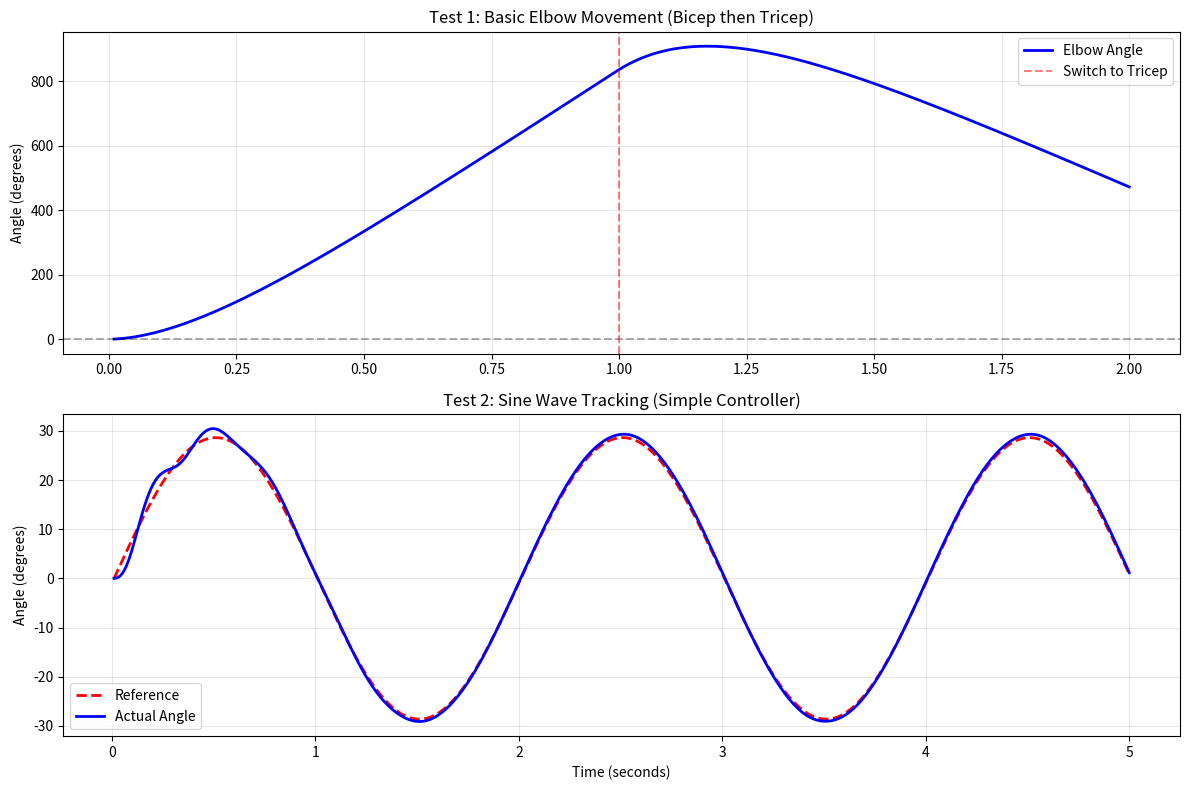

Write the Python code that produced this figure.
"""
Phase 1: Minimal Viable Musculoskeletal System
Single elbow joint with bicep/tricep muscles for angle tracking

Keep it simple: one file, easy to validate, build incrementally
"""

import numpy as np
import matplotlib.pyplot as plt
from dataclasses import dataclass
import time

@dataclass
class ElbowParams:
    """Simple parameters for our elbow system"""
    # Joint properties
    joint_inertia: float = 0.1  # kg*m^2 (simplified)
    joint_damping: float = 0.5  # N*m*s/rad
    
    # Muscle properties
    bicep_max_force: float = 600.0    # N
    tricep_max_force: float = 800.0   # N  
    bicep_moment_arm: float = 0.05    # m
    tricep_moment_arm: float = 0.025  # m
    
    # Simulation
    dt: float = 0.01  # 100 Hz simulation

class SimpleElbowSystem:
    """
    Minimal elbow system: one joint, two muscles, basic physics
    Goal: Track angle references with muscle activations
    """
    
    def __init__(self, params=None):
        self.params = params or ElbowParams()
        
        # State variables
        self.angle = 0.0      # Current joint angle (rad)  
        self.velocity = 0.0   # Current joint velocity (rad/s)
        
        # Muscle activations (0-1)
        self.bicep_activation = 0.0
        self.tricep_activation = 0.0
        
        # For tracking
        self.time = 0.0
        
    def compute_muscle_forces(self):
        """Simple muscle force calculation - just activation * max_force"""
        bicep_force = self.bicep_activation * self.params.bicep_max_force
        tricep_force = self.tricep_activation * self.params.tricep_max_force
        return bicep_force, tricep_force
    
    def compute_joint_torque(self):
        """Convert muscle forces to joint torque"""
        bicep_force, tricep_force = self.compute_muscle_forces()
        
        # Bicep flexes (positive torque), tricep extends (negative torque)
        bicep_torque = bicep_force * self.params.bicep_moment_arm
        tricep_torque = -tricep_force * self.params.tricep_moment_arm
        
        total_torque = bicep_torque + tricep_torque
        return total_torque
    
    def step(self, bicep_activation, tricep_activation):
        """
        One simulation step - update muscle activations and physics
        Returns: current angle
        """
        # Clamp muscle activations to valid range
        self.bicep_activation = np.clip(bicep_activation, 0.0, 1.0)
        self.tricep_activation = np.clip(tricep_activation, 0.0, 1.0)
        
        # Compute forces and torques
        joint_torque = self.compute_joint_torque()
        
        # Simple joint dynamics: torque = inertia * acceleration + damping * velocity
        # acceleration = (torque - damping * velocity) / inertia
        acceleration = (joint_torque - self.params.joint_damping * self.velocity) / self.params.joint_inertia
        
        # Integrate to get new velocity and angle
        self.velocity += acceleration * self.params.dt
        self.angle += self.velocity * self.params.dt
        
        # Update time
        self.time += self.params.dt
        
        return self.angle
    
    def get_state(self):
        """Get current state for RL or control"""
        return np.array([self.angle, self.velocity])
    
    def reset(self):
        """Reset to initial state"""
        self.angle = 0.0
        self.velocity = 0.0
        self.bicep_activation = 0.0
        self.tricep_activation = 0.0
        self.time = 0.0

def test_basic_functionality():
    """Test 1: Basic functionality - can we move the elbow?"""
    print("Test 1: Basic elbow movement")
    
    elbow = SimpleElbowSystem()
    angles = []
    times = []
    
    # Test: activate bicep for 1 second, then tricep for 1 second
    for step in range(200):  # 2 seconds at 100Hz
        if step < 100:
            # Activate bicep (should flex - positive angle)
            angle = elbow.step(bicep_activation=0.3, tricep_activation=0.0)
        else:
            # Activate tricep (should extend - negative angle) 
            angle = elbow.step(bicep_activation=0.0, tricep_activation=0.3)
        
        angles.append(angle)
        times.append(elbow.time)
    
    # Simple validation
    max_angle = max(angles)
    min_angle = min(angles)
    
    print(f"  Max angle: {max_angle:.3f} rad ({np.degrees(max_angle):.1f} deg)")
    print(f"  Min angle: {min_angle:.3f} rad ({np.degrees(min_angle):.1f} deg)")
    print(f"  Range: {max_angle - min_angle:.3f} rad ({np.degrees(max_angle - min_angle):.1f} deg)")
    
    # Basic checks
    if max_angle > 0.1:  # Should flex with bicep
        print("  ✓ Bicep activation causes flexion")
    else:
        print("  ✗ Bicep activation failed")
        
    if min_angle < -0.1:  # Should extend with tricep
        print("  ✓ Tricep activation causes extension") 
    else:
        print("  ✗ Tricep activation failed")
    
    return angles, times

def test_sine_tracking():
    """Test 2: Can we manually track a sine wave reference?"""
    print("\nTest 2: Manual sine wave tracking")
    
    elbow = SimpleElbowSystem()
    angles = []
    references = []
    times = []
    errors = []
    
    # Simple proportional controller for testing
    kp = 2.0  # Proportional gain
    
    for step in range(500):  # 5 seconds
        # Generate sine wave reference (amplitude 30 degrees, period 2 seconds)
        reference = 0.5 * np.sin(2 * np.pi * elbow.time / 2.0)
        references.append(reference)
        
        # Simple controller: positive error -> more bicep, negative error -> more tricep
        error = reference - elbow.angle
        errors.append(abs(error))
        
        # Convert error to muscle activations (very simple)
        if error > 0:
            # Need to flex (positive angle)
            bicep_act = min(kp * error, 1.0)
            tricep_act = 0.0
        else:
            # Need to extend (negative angle) 
            bicep_act = 0.0
            tricep_act = min(kp * abs(error), 1.0)
        
        # Step simulation
        angle = elbow.step(bicep_act, tricep_act)
        angles.append(angle)
        times.append(elbow.time)
    
    # Calculate tracking performance
    mean_error = np.mean(errors)
    max_error = np.max(errors)
    
    print(f"  Mean tracking error: {mean_error:.4f} rad ({np.degrees(mean_error):.2f} deg)")
    print(f"  Max tracking error: {max_error:.4f} rad ({np.degrees(max_error):.2f} deg)")
    
    # Success criteria from document: <10% tracking error
    reference_amplitude = 0.5
    error_percentage = (mean_error / reference_amplitude) * 100
    print(f"  Error percentage: {error_percentage:.1f}%")
    
    if error_percentage < 10.0:
        print("  ✓ Tracking performance meets Phase 1 milestone!")
    else:
        print("  ○ Tracking needs improvement (but that's what RL is for)")
    
    return angles, references, times, errors

def visualize_results(angles1, times1, angles2, references, times2):
    """Simple visualization of our tests"""
    plt.figure(figsize=(12, 8))
    
    # Test 1: Basic movement
    plt.subplot(2, 1, 1)
    plt.plot(times1, np.degrees(angles1), 'b-', linewidth=2, label='Elbow Angle')
    plt.axhline(y=0, color='k', linestyle='--', alpha=0.3)
    plt.axvline(x=1.0, color='r', linestyle='--', alpha=0.5, label='Switch to Tricep')
    plt.ylabel('Angle (degrees)')
    plt.title('Test 1: Basic Elbow Movement (Bicep then Tricep)')
    plt.legend()
    plt.grid(True, alpha=0.3)
    
    # Test 2: Sine tracking  
    plt.subplot(2, 1, 2)
    plt.plot(times2, np.degrees(references), 'r--', linewidth=2, label='Reference')
    plt.plot(times2, np.degrees(angles2), 'b-', linewidth=2, label='Actual Angle')
    plt.ylabel('Angle (degrees)')
    plt.xlabel('Time (seconds)')
    plt.title('Test 2: Sine Wave Tracking (Simple Controller)')
    plt.legend()
    plt.grid(True, alpha=0.3)
    
    plt.tight_layout()
    plt.show()

if __name__ == "__main__":
    print("=== Phase 1: Simple Elbow System Testing ===")
    print("Goal: Validate basic physics and prepare for RL integration\n")
    
    # Run tests
    angles1, times1 = test_basic_functionality()
    angles2, references, times2, errors = test_sine_tracking()
    
    # Visualize if matplotlib available
    try:
        visualize_results(angles1, times1, angles2, references, times2)
        print("\n✓ Visualization complete - check the plots!")
    except:
        print("\n○ Visualization skipped (matplotlib not available)")
    
    print("\n=== Phase 1 Complete ===")
    print("Next steps:")
    print("1. If tests pass: Add RL environment wrapper")
    print("2. If tests fail: Debug physics or parameters")
    print("3. Once working: Integrate with Stable-Baselines3")